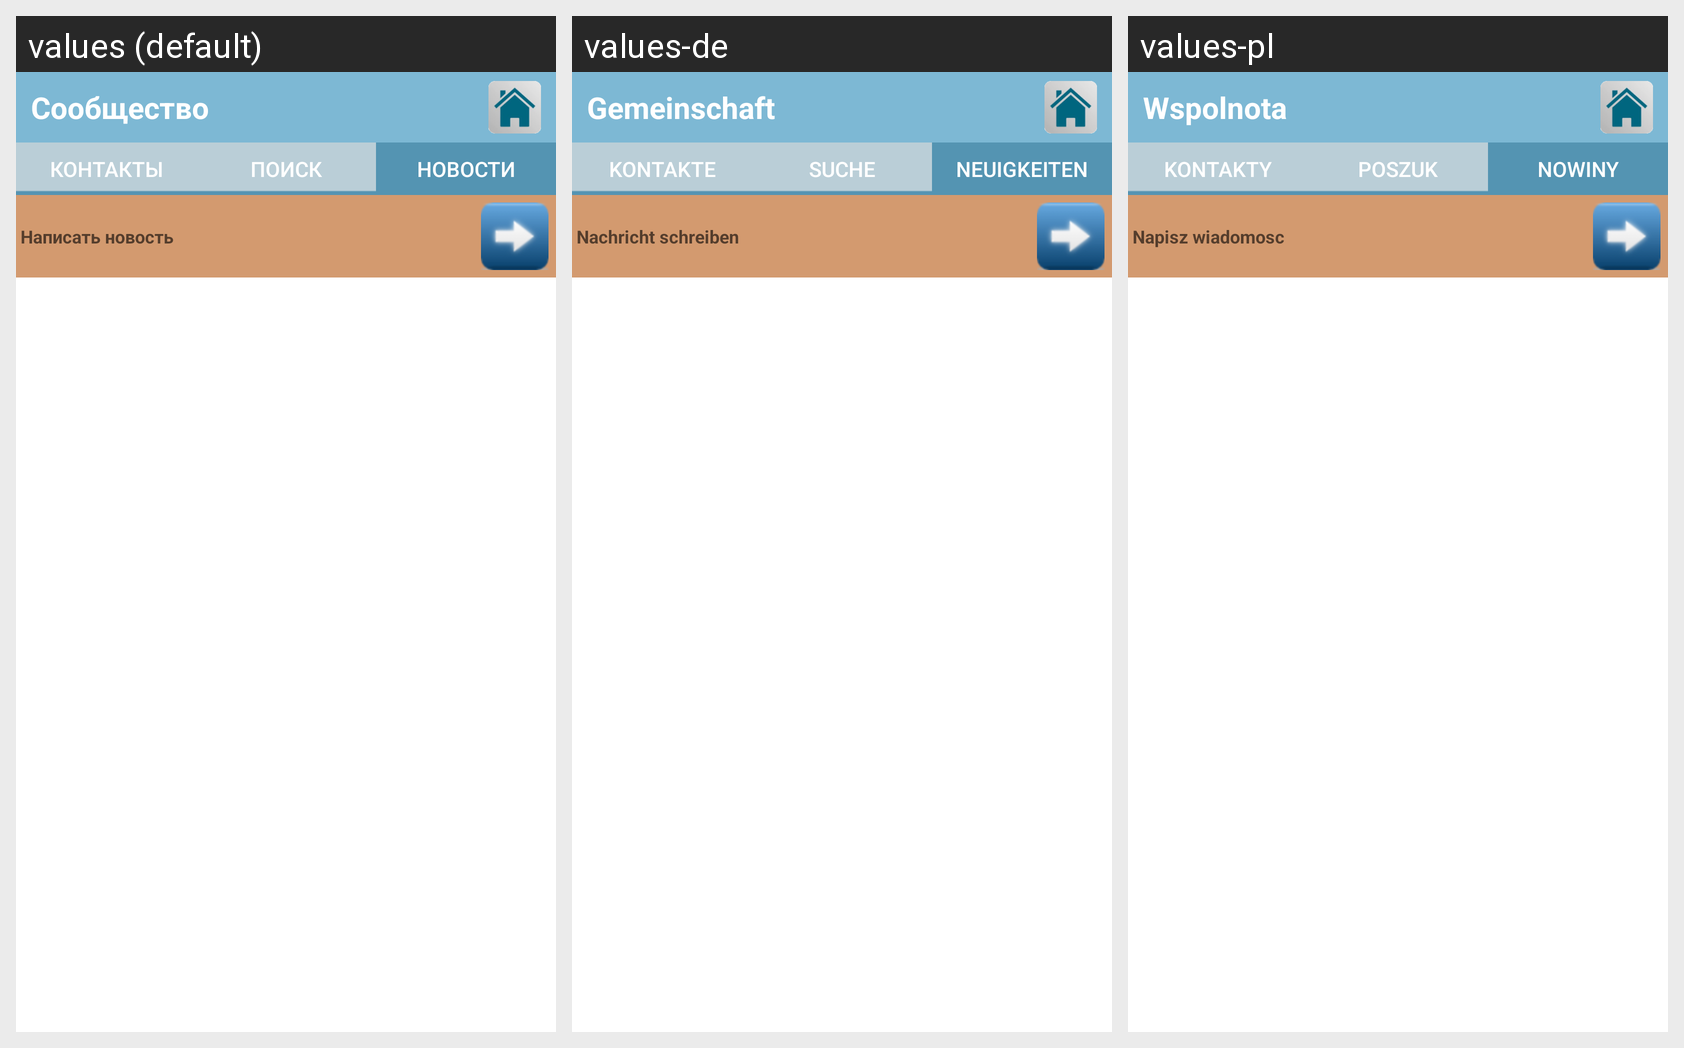

Locale-by-locale string values for the Android screen shown in this grid:
Android screen res/layout/social_news_list.xml rendered under 3 locales, left to right: values (default), values-de, values-pl. Device: Nexus 5 (rendered at 1080×1920; each locale shown at half size, 540×960, under a caption strip naming it); theme Theme.AppCompat.Light.NoActionBar.
Strings drawn on this screen, with the default value and each locale's value (text and hints the layout hard-codes, and strings that could not be matched under every locale, appear in the picture but are not listed):

tab_social_header
  values: Сообщество
  values-de: Gemeinschaft
  values-pl: Wspolnota

soc_tab_messages
  values: Контакты
  values-de: Kontakte
  values-pl: Kontakty

soc_tab_search
  values: Поиск
  values-de: Suche
  values-pl: Poszuk

soc_tab_news
  values: Новости
  values-de: Neuigkeiten
  values-pl: Nowiny

enter_news
  values: Написать новость
  values-de: Nachricht schreiben
  values-pl: Napisz wiadomosc
